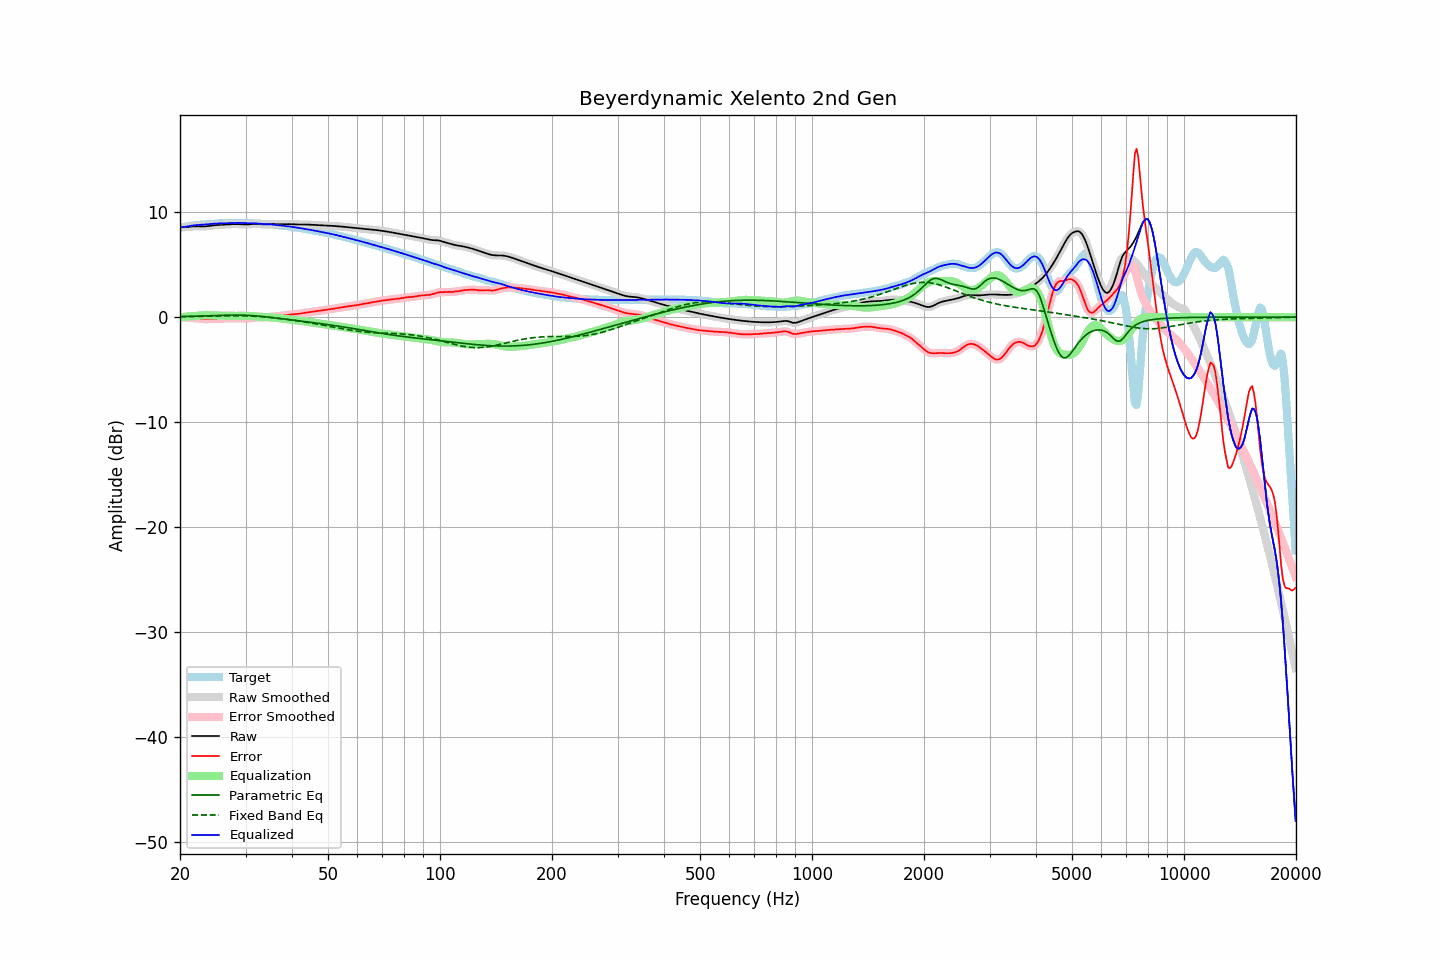

Values plotted in this chart, from the file beside it:
frequency, raw, error, smoothed, error_smoothed, equalization, parametric_eq, fixed_band_eq, equalized_raw, equalized_smoothed, target
20.00, 8.56, 0.02, 8.56, 0.03, -0.01, 0.05, 0.04, 8.55, 8.55, 8.54
20.20, 8.56, -0.00, 8.56, -0.00, 0.01, 0.06, 0.04, 8.57, 8.57, 8.56
20.40, 8.56, -0.02, 8.56, -0.03, 0.02, 0.06, 0.04, 8.58, 8.58, 8.59
20.61, 8.57, -0.05, 8.57, -0.04, 0.03, 0.06, 0.05, 8.60, 8.60, 8.61
20.81, 8.58, -0.06, 8.58, -0.06, 0.04, 0.07, 0.05, 8.62, 8.62, 8.64
21.02, 8.59, -0.07, 8.59, -0.07, 0.06, 0.07, 0.05, 8.65, 8.65, 8.66
21.23, 8.61, -0.07, 8.61, -0.07, 0.07, 0.07, 0.05, 8.68, 8.68, 8.68
21.44, 8.62, -0.08, 8.62, -0.08, 0.08, 0.08, 0.06, 8.71, 8.71, 8.70
21.66, 8.64, -0.09, 8.64, -0.09, 0.09, 0.08, 0.06, 8.73, 8.73, 8.72
21.87, 8.65, -0.09, 8.65, -0.09, 0.10, 0.09, 0.06, 8.75, 8.75, 8.74
22.09, 8.65, -0.11, 8.65, -0.11, 0.12, 0.09, 0.06, 8.77, 8.77, 8.76
22.31, 8.65, -0.12, 8.65, -0.12, 0.13, 0.10, 0.07, 8.78, 8.78, 8.78
22.54, 8.65, -0.14, 8.65, -0.14, 0.14, 0.10, 0.07, 8.79, 8.79, 8.79
22.76, 8.64, -0.16, 8.64, -0.16, 0.16, 0.11, 0.07, 8.80, 8.80, 8.80
22.99, 8.64, -0.18, 8.64, -0.18, 0.17, 0.11, 0.08, 8.81, 8.81, 8.82
23.22, 8.64, -0.19, 8.64, -0.19, 0.18, 0.12, 0.08, 8.82, 8.82, 8.83
23.45, 8.65, -0.19, 8.65, -0.19, 0.18, 0.12, 0.08, 8.83, 8.83, 8.84
23.69, 8.67, -0.19, 8.67, -0.19, 0.18, 0.13, 0.09, 8.85, 8.85, 8.85
23.92, 8.69, -0.18, 8.69, -0.18, 0.18, 0.13, 0.09, 8.86, 8.86, 8.86
24.16, 8.71, -0.17, 8.71, -0.17, 0.17, 0.14, 0.09, 8.88, 8.88, 8.88
24.40, 8.73, -0.16, 8.73, -0.16, 0.17, 0.14, 0.10, 8.90, 8.90, 8.89
24.65, 8.75, -0.15, 8.75, -0.15, 0.16, 0.15, 0.10, 8.91, 8.91, 8.90
24.89, 8.76, -0.15, 8.76, -0.15, 0.15, 0.16, 0.10, 8.92, 8.92, 8.91
25.14, 8.77, -0.15, 8.77, -0.15, 0.15, 0.16, 0.10, 8.92, 8.92, 8.92
25.39, 8.78, -0.15, 8.78, -0.15, 0.15, 0.17, 0.11, 8.93, 8.93, 8.93
25.65, 8.79, -0.15, 8.79, -0.15, 0.14, 0.17, 0.11, 8.93, 8.93, 8.94
25.91, 8.80, -0.14, 8.80, -0.14, 0.14, 0.18, 0.11, 8.94, 8.94, 8.94
26.16, 8.81, -0.14, 8.81, -0.14, 0.14, 0.18, 0.12, 8.94, 8.94, 8.95
26.43, 8.82, -0.13, 8.82, -0.13, 0.13, 0.19, 0.12, 8.95, 8.95, 8.95
26.69, 8.83, -0.12, 8.83, -0.12, 0.13, 0.19, 0.12, 8.96, 8.96, 8.96
26.96, 8.84, -0.12, 8.84, -0.12, 0.12, 0.19, 0.12, 8.96, 8.96, 8.96
27.23, 8.85, -0.11, 8.85, -0.12, 0.12, 0.19, 0.12, 8.97, 8.97, 8.97
27.50, 8.86, -0.11, 8.86, -0.11, 0.11, 0.20, 0.13, 8.97, 8.97, 8.97
27.77, 8.86, -0.11, 8.86, -0.11, 0.11, 0.20, 0.13, 8.97, 8.97, 8.97
28.05, 8.86, -0.11, 8.86, -0.11, 0.11, 0.20, 0.13, 8.97, 8.97, 8.97
28.33, 8.86, -0.11, 8.86, -0.11, 0.12, 0.20, 0.13, 8.98, 8.98, 8.97
28.62, 8.86, -0.12, 8.86, -0.12, 0.12, 0.20, 0.13, 8.98, 8.98, 8.97
28.90, 8.85, -0.12, 8.85, -0.12, 0.13, 0.19, 0.13, 8.98, 8.98, 8.97
29.19, 8.84, -0.13, 8.84, -0.13, 0.13, 0.19, 0.12, 8.98, 8.98, 8.97
29.48, 8.83, -0.14, 8.83, -0.14, 0.14, 0.19, 0.12, 8.97, 8.97, 8.97
29.78, 8.82, -0.14, 8.82, -0.14, 0.14, 0.18, 0.12, 8.96, 8.96, 8.97
30.08, 8.82, -0.15, 8.82, -0.15, 0.13, 0.18, 0.12, 8.95, 8.95, 8.97
30.38, 8.82, -0.14, 8.82, -0.14, 0.13, 0.17, 0.11, 8.95, 8.95, 8.96
30.68, 8.83, -0.13, 8.83, -0.12, 0.11, 0.16, 0.11, 8.95, 8.95, 8.96
30.99, 8.85, -0.10, 8.85, -0.10, 0.10, 0.15, 0.10, 8.95, 8.95, 8.95
31.30, 8.87, -0.08, 8.87, -0.08, 0.08, 0.14, 0.09, 8.95, 8.95, 8.94
31.61, 8.88, -0.05, 8.88, -0.05, 0.07, 0.13, 0.09, 8.95, 8.95, 8.93
31.93, 8.88, -0.04, 8.88, -0.04, 0.06, 0.12, 0.08, 8.94, 8.94, 8.92
32.24, 8.88, -0.04, 8.88, -0.04, 0.05, 0.11, 0.07, 8.93, 8.93, 8.91
32.57, 8.87, -0.04, 8.87, -0.04, 0.04, 0.09, 0.06, 8.91, 8.91, 8.91
32.89, 8.85, -0.04, 8.85, -0.04, 0.04, 0.08, 0.05, 8.89, 8.89, 8.90
33.22, 8.84, -0.04, 8.85, -0.04, 0.03, 0.07, 0.04, 8.88, 8.88, 8.89
33.55, 8.84, -0.04, 8.84, -0.04, 0.02, 0.05, 0.02, 8.87, 8.87, 8.88
33.89, 8.84, -0.02, 8.84, -0.02, 0.02, 0.03, 0.01, 8.86, 8.86, 8.87
34.23, 8.85, -0.01, 8.85, -0.01, 0.01, 0.02, -0.00, 8.86, 8.86, 8.86
34.57, 8.86, 0.01, 8.86, 0.01, -0.01, 0.00, -0.02, 8.85, 8.85, 8.84
34.92, 8.86, 0.03, 8.86, 0.03, -0.02, -0.02, -0.03, 8.84, 8.84, 8.83
35.27, 8.86, 0.04, 8.86, 0.04, -0.03, -0.03, -0.05, 8.83, 8.83, 8.82
35.62, 8.86, 0.05, 8.86, 0.05, -0.05, -0.05, -0.06, 8.81, 8.81, 8.81
35.97, 8.85, 0.06, 8.85, 0.06, -0.06, -0.07, -0.08, 8.79, 8.79, 8.79
... 635 more rows
